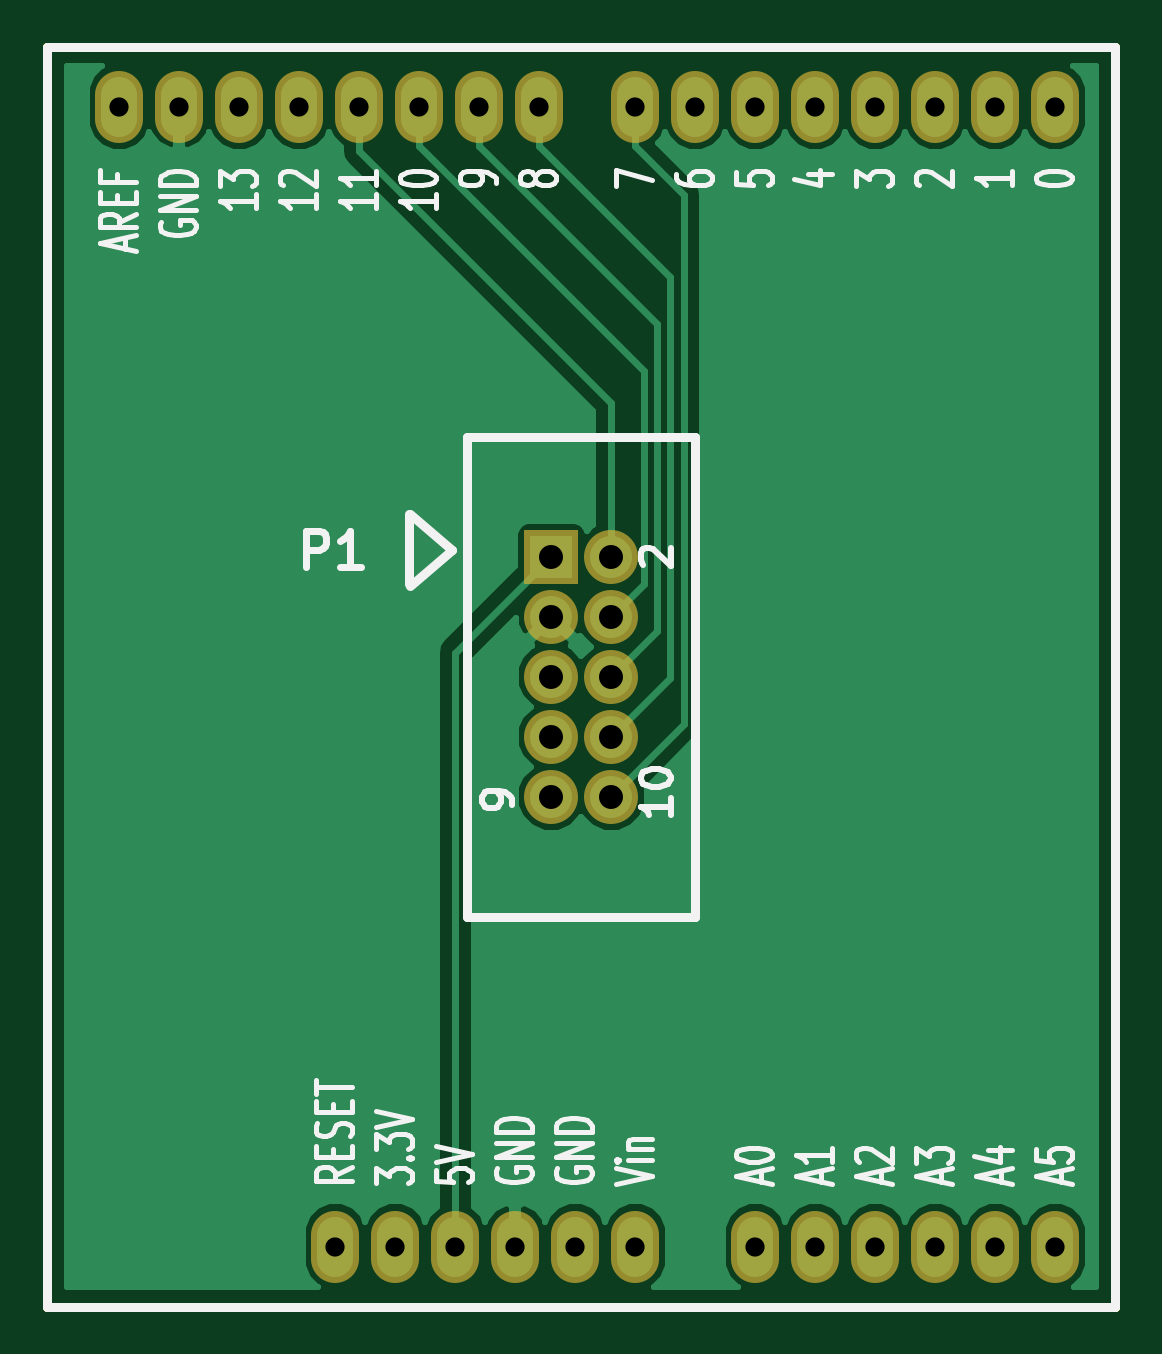
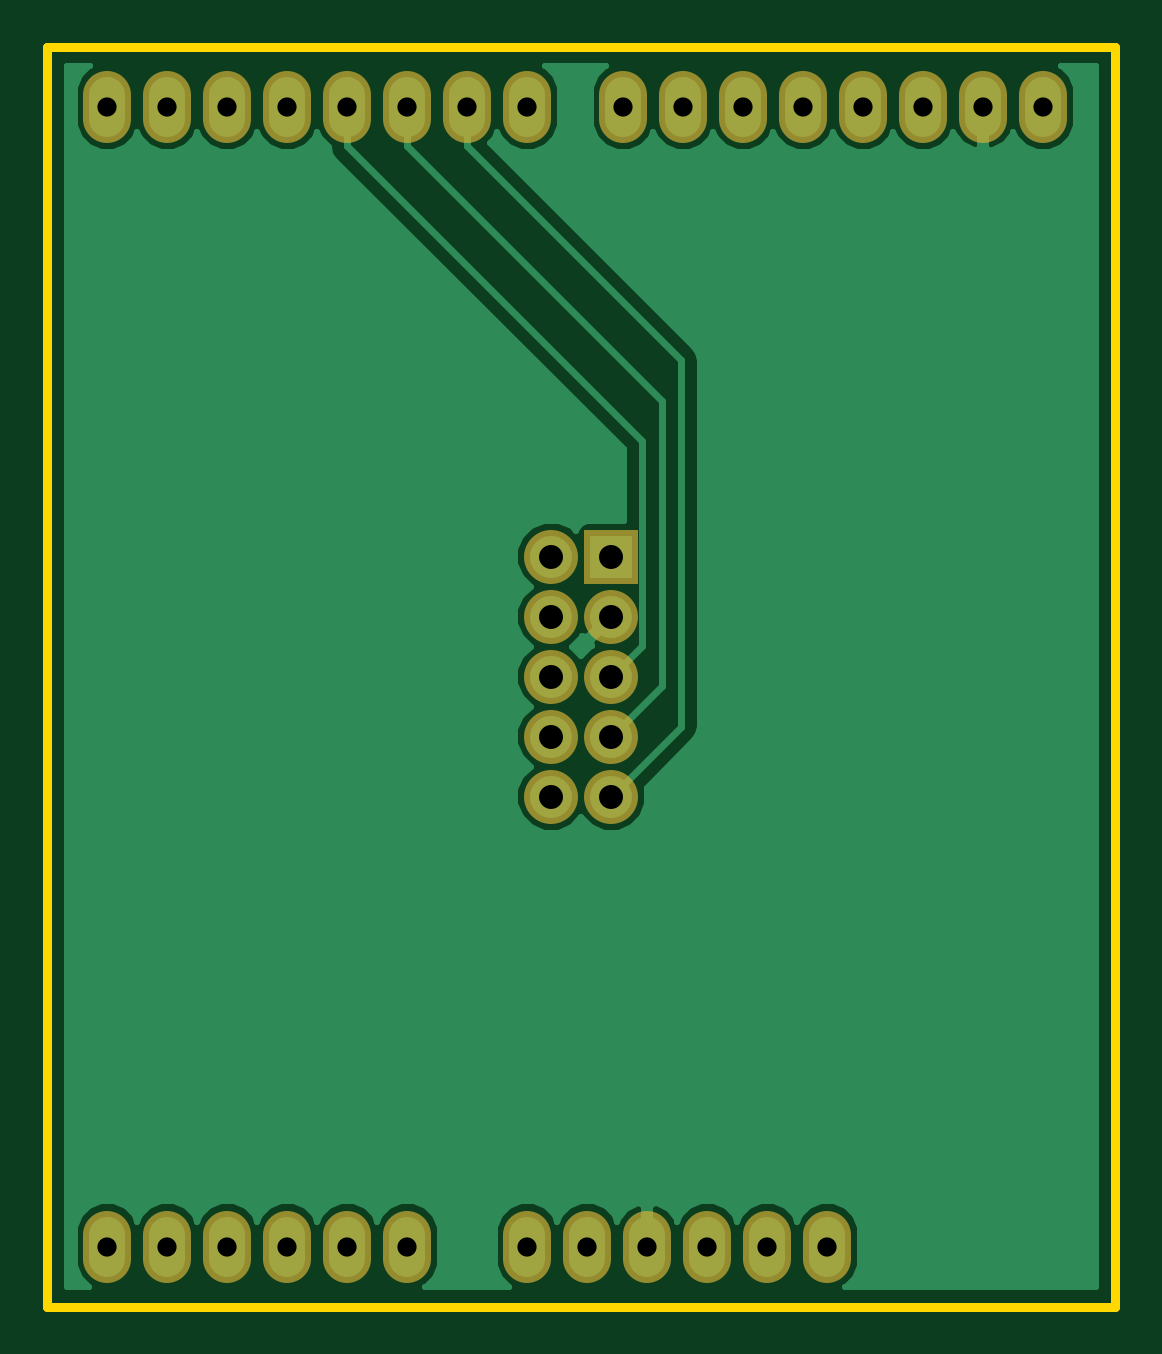
Circuit board: 10 layer files. Board 45.2 x 53.3 mm.
- bottom_mask: colorimeter_shield-B.Mask.gbs (1336 bytes)
- paste: colorimeter_shield-B.Paste.gbp (271 bytes)
- bottom_silk: colorimeter_shield-B.SilkS.gbo (272 bytes)
- bottom_copper: colorimeter_shield-Back.gbl (18616 bytes)
- outline: colorimeter_shield-Edge.Cuts.gm1 (500 bytes)
- top_mask: colorimeter_shield-F.Mask.gts (1336 bytes)
- paste: colorimeter_shield-F.Paste.gtp (271 bytes)
- top_silk: colorimeter_shield-F.SilkS.gto (18100 bytes)
- top_copper: colorimeter_shield-Front.gtl (18232 bytes)
- drill: colorimeter_shield.drl (585 bytes)

=== bottom_mask: colorimeter_shield-B.Mask.gbs ===
G04 #@! TF.FileFunction,Soldermask,Bot*
%FSLAX46Y46*%
G04 Gerber Fmt 4.6, Leading zero omitted, Abs format (unit mm)*
G04 Created by KiCad (PCBNEW 4.0.4-stable) date 07/11/17 10:57:04*
%MOMM*%
%LPD*%
G01*
G04 APERTURE LIST*
%ADD10C,0.150000*%
%ADD11O,2.032000X3.048000*%
%ADD12R,2.286000X2.286000*%
%ADD13C,2.286000*%
G04 APERTURE END LIST*
D10*
D11*
X189613540Y-128272540D03*
X187073540Y-128272540D03*
X184533540Y-128272540D03*
X176913540Y-128272540D03*
X179453540Y-128272540D03*
X181993540Y-128272540D03*
X171833540Y-128272540D03*
X169293540Y-128272540D03*
X166753540Y-128272540D03*
X161673540Y-128272540D03*
X159133540Y-128272540D03*
X189613540Y-80012540D03*
X187073540Y-80012540D03*
X184533540Y-80012540D03*
X181993540Y-80012540D03*
X179453540Y-80012540D03*
X176913540Y-80012540D03*
X174373540Y-80012540D03*
X171833540Y-80012540D03*
X167769540Y-80012540D03*
X165229540Y-80012540D03*
X162689540Y-80012540D03*
X160149540Y-80012540D03*
X157609540Y-80012540D03*
X155069540Y-80012540D03*
X152529540Y-80012540D03*
X149989540Y-80012540D03*
X164213540Y-128272540D03*
D12*
X168275000Y-99060000D03*
D13*
X170815000Y-99060000D03*
X168275000Y-101600000D03*
X170815000Y-101600000D03*
X168275000Y-104140000D03*
X170815000Y-104140000D03*
X168275000Y-106680000D03*
X170815000Y-106680000D03*
X168275000Y-109220000D03*
X170815000Y-109220000D03*
M02*

=== paste: colorimeter_shield-B.Paste.gbp ===
G04 #@! TF.FileFunction,Paste,Bot*
%FSLAX46Y46*%
G04 Gerber Fmt 4.6, Leading zero omitted, Abs format (unit mm)*
G04 Created by KiCad (PCBNEW 4.0.4-stable) date 07/11/17 10:57:04*
%MOMM*%
%LPD*%
G01*
G04 APERTURE LIST*
%ADD10C,0.150000*%
G04 APERTURE END LIST*
D10*
M02*

=== bottom_silk: colorimeter_shield-B.SilkS.gbo ===
G04 #@! TF.FileFunction,Legend,Bot*
%FSLAX46Y46*%
G04 Gerber Fmt 4.6, Leading zero omitted, Abs format (unit mm)*
G04 Created by KiCad (PCBNEW 4.0.4-stable) date 07/11/17 10:57:04*
%MOMM*%
%LPD*%
G01*
G04 APERTURE LIST*
%ADD10C,0.150000*%
G04 APERTURE END LIST*
D10*
M02*

=== bottom_copper: colorimeter_shield-Back.gbl (18616 bytes, source omitted) ===
=== outline: colorimeter_shield-Edge.Cuts.gm1 ===
G04 #@! TF.FileFunction,Profile,NP*
%FSLAX46Y46*%
G04 Gerber Fmt 4.6, Leading zero omitted, Abs format (unit mm)*
G04 Created by KiCad (PCBNEW 4.0.4-stable) date 07/11/17 10:57:04*
%MOMM*%
%LPD*%
G01*
G04 APERTURE LIST*
%ADD10C,0.150000*%
%ADD11C,0.381000*%
G04 APERTURE END LIST*
D10*
D11*
X146939000Y-130810000D02*
X146939000Y-77470000D01*
X192151000Y-130810000D02*
X146939000Y-130810000D01*
X192151000Y-77470000D02*
X192151000Y-130810000D01*
X146939000Y-77470000D02*
X192151000Y-77470000D01*
M02*

=== top_mask: colorimeter_shield-F.Mask.gts ===
G04 #@! TF.FileFunction,Soldermask,Top*
%FSLAX46Y46*%
G04 Gerber Fmt 4.6, Leading zero omitted, Abs format (unit mm)*
G04 Created by KiCad (PCBNEW 4.0.4-stable) date 07/11/17 10:57:04*
%MOMM*%
%LPD*%
G01*
G04 APERTURE LIST*
%ADD10C,0.150000*%
%ADD11O,2.032000X3.048000*%
%ADD12R,2.286000X2.286000*%
%ADD13C,2.286000*%
G04 APERTURE END LIST*
D10*
D11*
X189613540Y-128272540D03*
X187073540Y-128272540D03*
X184533540Y-128272540D03*
X176913540Y-128272540D03*
X179453540Y-128272540D03*
X181993540Y-128272540D03*
X171833540Y-128272540D03*
X169293540Y-128272540D03*
X166753540Y-128272540D03*
X161673540Y-128272540D03*
X159133540Y-128272540D03*
X189613540Y-80012540D03*
X187073540Y-80012540D03*
X184533540Y-80012540D03*
X181993540Y-80012540D03*
X179453540Y-80012540D03*
X176913540Y-80012540D03*
X174373540Y-80012540D03*
X171833540Y-80012540D03*
X167769540Y-80012540D03*
X165229540Y-80012540D03*
X162689540Y-80012540D03*
X160149540Y-80012540D03*
X157609540Y-80012540D03*
X155069540Y-80012540D03*
X152529540Y-80012540D03*
X149989540Y-80012540D03*
X164213540Y-128272540D03*
D12*
X168275000Y-99060000D03*
D13*
X170815000Y-99060000D03*
X168275000Y-101600000D03*
X170815000Y-101600000D03*
X168275000Y-104140000D03*
X170815000Y-104140000D03*
X168275000Y-106680000D03*
X170815000Y-106680000D03*
X168275000Y-109220000D03*
X170815000Y-109220000D03*
M02*

=== paste: colorimeter_shield-F.Paste.gtp ===
G04 #@! TF.FileFunction,Paste,Top*
%FSLAX46Y46*%
G04 Gerber Fmt 4.6, Leading zero omitted, Abs format (unit mm)*
G04 Created by KiCad (PCBNEW 4.0.4-stable) date 07/11/17 10:57:04*
%MOMM*%
%LPD*%
G01*
G04 APERTURE LIST*
%ADD10C,0.150000*%
G04 APERTURE END LIST*
D10*
M02*

=== top_silk: colorimeter_shield-F.SilkS.gto (18100 bytes, source omitted) ===
=== top_copper: colorimeter_shield-Front.gtl (18232 bytes, source omitted) ===
=== drill: colorimeter_shield.drl ===
M48
INCH,TZ
T1C0.032
T2C0.040
%
G90
G05
T1
X59051Y-31501
X60051Y-31501
X61051Y-31501
X62051Y-31501
X62651Y-50501
X63051Y-31501
X63651Y-50501
X64051Y-31501
X64651Y-50501
X65051Y-31501
X65651Y-50501
X66051Y-31501
X66651Y-50501
X67651Y-31501
X67651Y-50501
X68651Y-31501
X69651Y-31501
X69651Y-50501
X70651Y-31501
X70651Y-50501
X71651Y-31501
X71651Y-50501
X72651Y-31501
X72651Y-50501
X73651Y-31501
X73651Y-50501
X74651Y-31501
X74651Y-50501
T2
X66250Y-39000
X66250Y-40000
X66250Y-41000
X66250Y-42000
X66250Y-43000
X67250Y-39000
X67250Y-40000
X67250Y-41000
X67250Y-42000
X67250Y-43000
T0
M30

